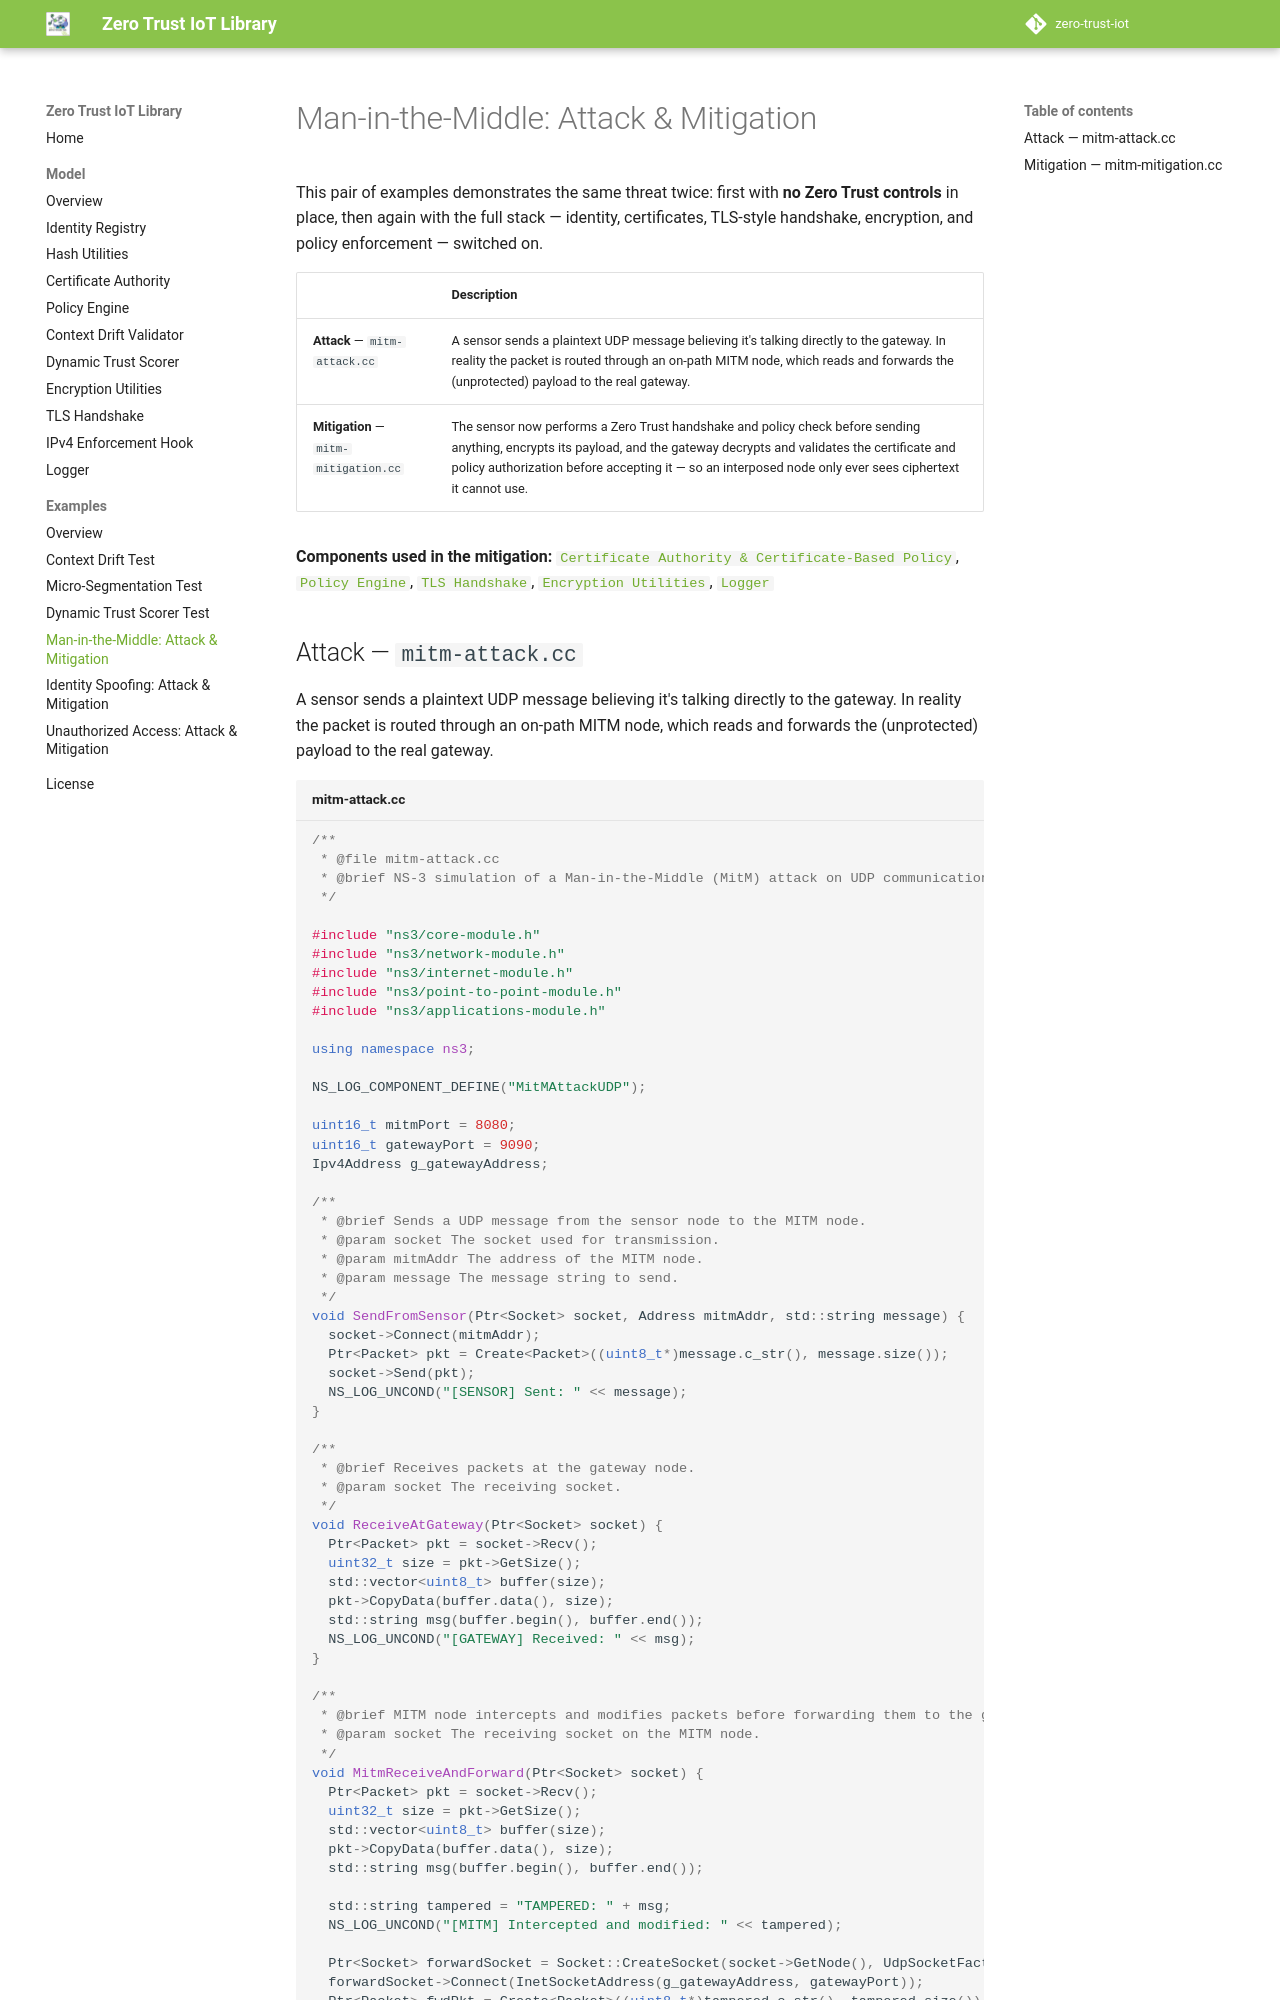

repository: the-ns3-programmer/zero-trust-iot-library · page: examples/mitm/index.html · generator: mkdocs

# Man-in-the-Middle: Attack & Mitigation

This pair of examples demonstrates the same threat twice: first with **no Zero Trust controls** in place, then again with the full stack — identity, certificates, TLS-style handshake, encryption, and policy enforcement — switched on.

| | Description |
|---|---|
| **Attack** — `mitm-attack.cc` | A sensor sends a plaintext UDP message believing it's talking directly to the gateway. In reality the packet is routed through an on-path MITM node, which reads and forwards the (unprotected) payload to the real gateway. |
| **Mitigation** — `mitm-mitigation.cc` | The sensor now performs a Zero Trust handshake and policy check before sending anything, encrypts its payload, and the gateway decrypts and validates the certificate and policy authorization before accepting it — so an interposed node only ever sees ciphertext it cannot use. |

**Components used in the mitigation:** [`Certificate Authority & Certificate-Based Policy`](../model/zt-certificate.md), [`Policy Engine`](../model/zt-policy-engine.md), [`TLS Handshake`](../model/zt-tls-handshake.md), [`Encryption Utilities`](../model/zt-encryption-utils.md), [`Logger`](../model/zt-logger.md)
